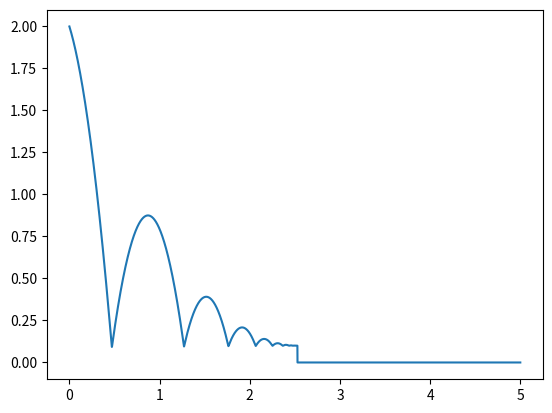
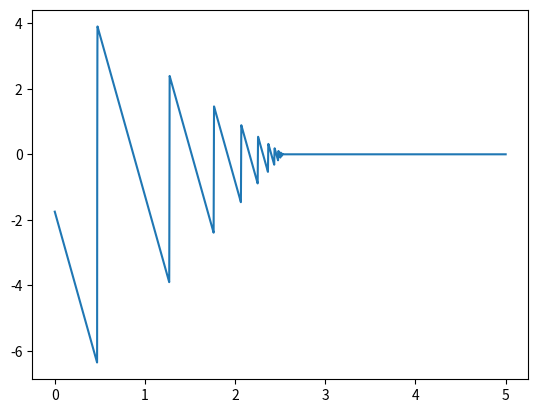
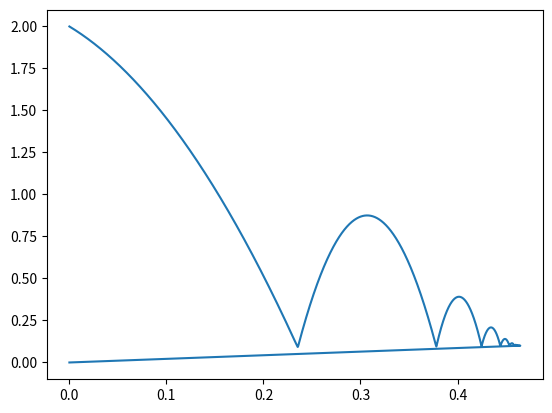

Write Python code to recreate these figures, in order.
# -*- coding: utf-8 -*-
"""
[redacted]
"""

import numpy as np
from scipy.integrate import odeint
import matplotlib.pyplot as plt
def func(y, t):
    # m*dot(y[1]) = F = -mg + delta
    # dot(y[0]) = y[1]
    
    k = 1e6
    m = 2.0
    delta_vy = 0.0
    delta_vx = 0.0
    radius = 0.1
    mu = 0.05 #Need to find a good value for this parameter
    g = 9.81
    if y[0] <= radius:
        a = k*(1-0.8**2)/(0.8*(-np.abs(y[1]))) #0.8 Represents a "coeff of restitution"
        delta_vy = k*(radius - y[0]) + a*(radius - y[0])*y[1]
        delta_vx = (mu*delta_vy*y[3])
        
    ydot = np.zeros(4, dtype=y.dtype)
    #xdot = np.zeros(2, dtype=y.dtype)
    
    ydot[1] = -g + delta_vy/m      #Vertical accel
    ydot[0] = y[1]              #Vertical vel
    ydot[3] = -delta_vx      #Horizontal accel
    ydot[2] = y[3]      #Horizontal vel
    
#    xdot[1] = 
#    xdot[0] = 
    
    return ydot

def getForce(v,dt):
    deltaV = np.diff(v)
    force = np.divide(deltaV,dt)
    force = np.insert(force,0,0)
    return force
    
t0 = 0.0
y0 = np.array([2.0, -1.75, 0 ,0.5])
#x0 = np.array([0, 0.5])
t1 = 5
#iters = [1000,2000,5000,10000,20000,50000,100000,5000000,9000000]
iters = [5000000]
Forces = []

for N in iters:
    dt = (t1-t0)/N
    t = np.linspace(t0,t1,N)
    ysol = odeint(func,y0,t)
    yy = ysol[:,0]
    xx = ysol[:,2]
    force = getForce(ysol[:,1],dt)
    FirstBounce = np.max(force)
    Forces.append(FirstBounce)
    if N == 5000000:
        plt.figure(1)
        plt.plot(t,yy)
        plt.figure(3)
        plt.plot(t,ysol[:,1])
        plt.figure(4)
        plt.plot(t,force)
        plt.figure(5)
        plt.plot(xx,yy)
        plt.figure(6)
        plt.plot(t,ysol[:,3])



#plt.figure(2)
#plt.plot(np.divide(t1,iters),Forces)
#plt.xlabel("Time Step (s)")
#plt.ylabel("Force")
#plt.yscale('log')
#plt.xscale('log')